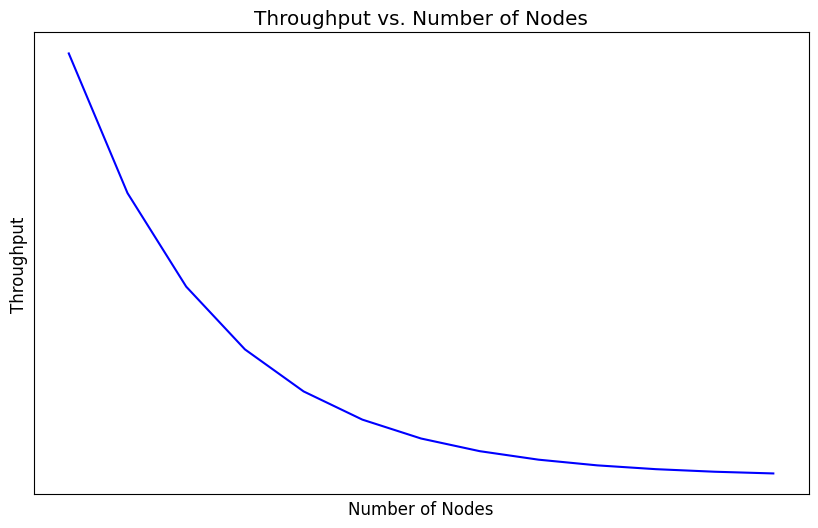

Generate this figure with matplotlib:
import numpy as np
import matplotlib.pyplot as plt

# Define a font similar to Matlab's default
font = {'family': 'Times New Roman', 'weight': 'normal', 'size': 12}
plt.rc('font', **font)

# Define the range for the number of nodes
nodes = np.arange(1, 101, 8)

# Define the throughput as an exponentially decreasing function of the number of nodes
throughput = 1000 * np.exp(-0.05 * nodes)

# Plot the curve
fig, ax = plt.subplots(figsize=(10, 6))
# plt.plot(nodes, throughput, label='Throughput', color='blue', linestyle='-', marker='o')
ax.plot(nodes, throughput, color='blue', linestyle='-')
ax.set_title('Throughput vs. Number of Nodes')
ax.set_xlabel('Number of Nodes')
ax.set_ylabel('Throughput')
# Hide ticks and labels
ax.xaxis.set_major_locator(plt.NullLocator())
ax.yaxis.set_major_locator(plt.NullLocator())
# ax.xaxis.set_ticks([])
# ax.yaxis.set_ticks([])
# ax.xaxis.set_ticklabels([])
# ax.yaxis.set_ticklabels([])
# fig.xlabel('Number of Nodes')
# fig.ylabel('Throughput')
# fig.title('Throughput vs. Number of Nodes')
# plt.legend()
# plt.grid(True)
# Save the plot as a JPG file
plt.savefig('throughput_vs_nodes_ppt.jpg', format='jpg')
plt.show()
